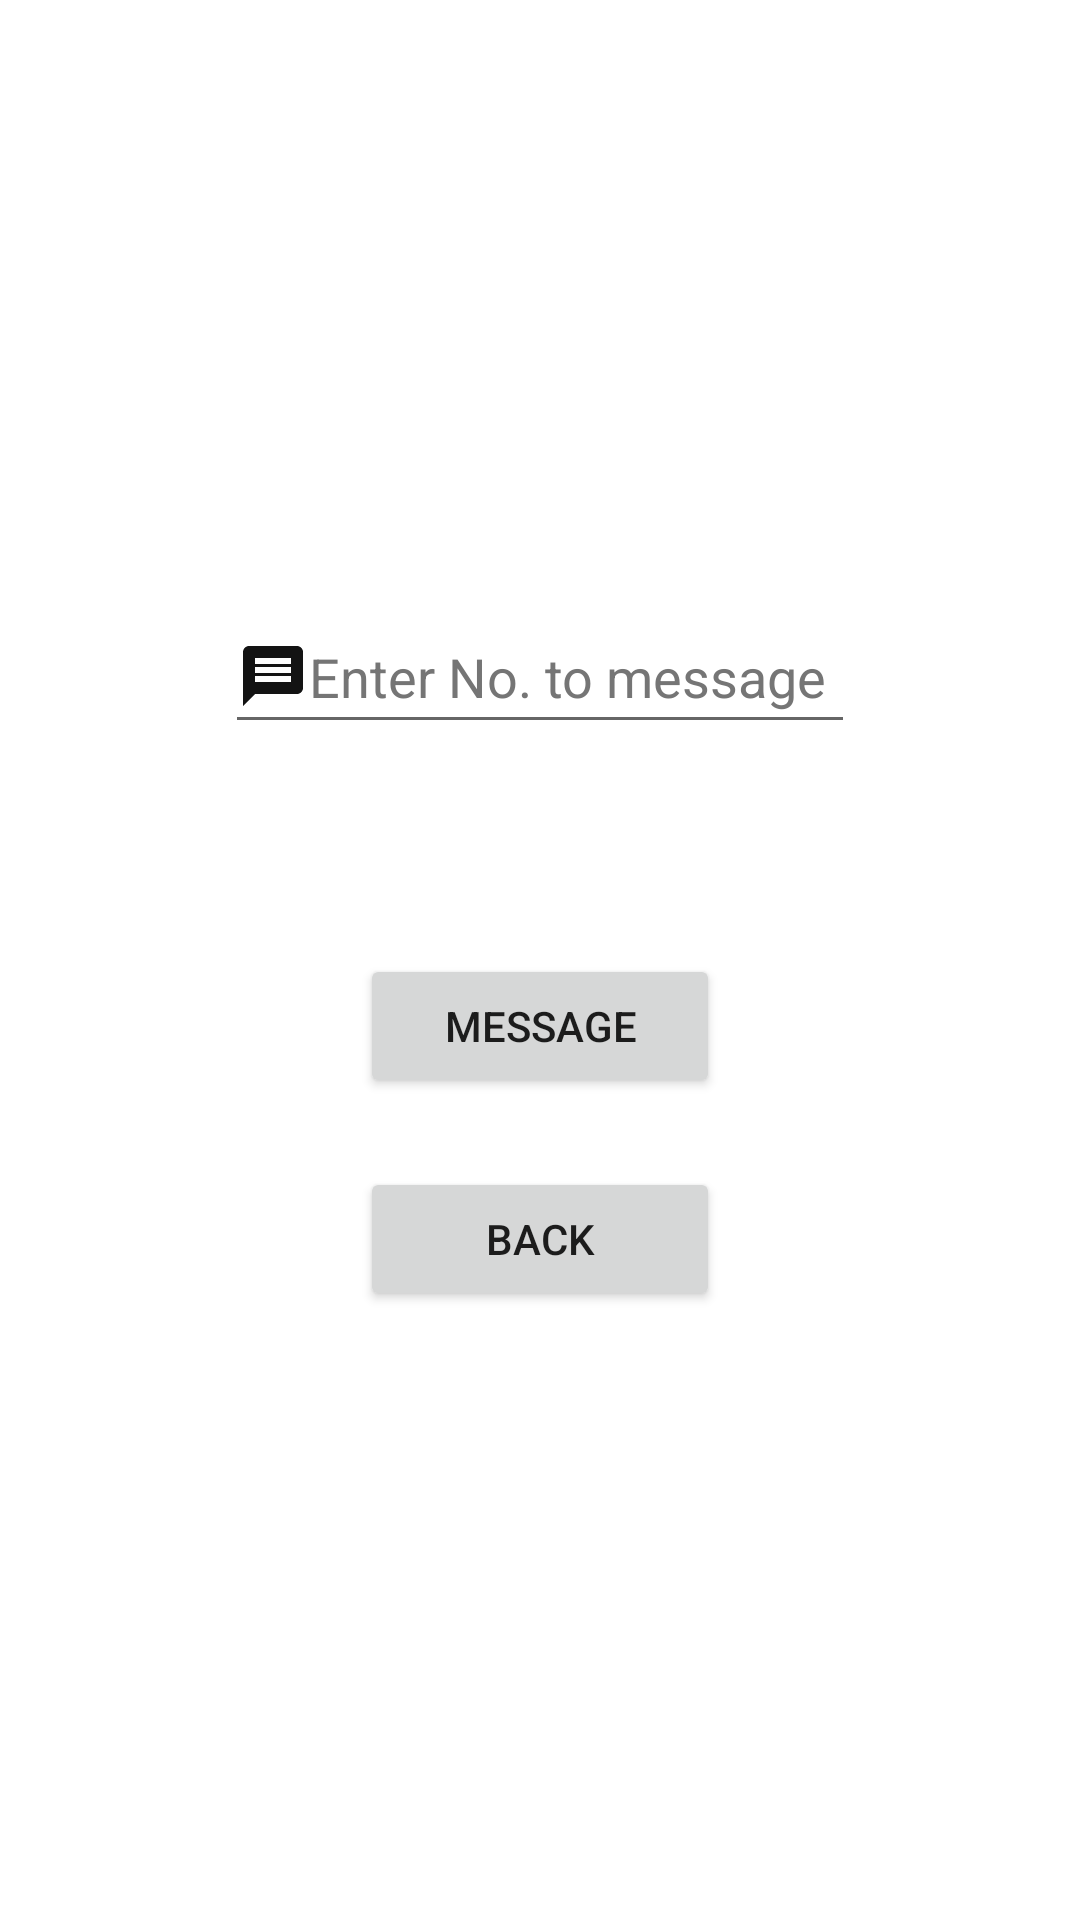

Here is an Android app screen rendered from its layout file. Give the layout XML and the strings, colors and styles it references.
<!-- AndroidManifest.xml: application theme Theme.Contakoo -->
<!-- res/layout/activity_send_message.xml -->
<?xml version="1.0" encoding="utf-8"?>
<androidx.constraintlayout.widget.ConstraintLayout xmlns:android="http://schemas.android.com/apk/res/android"
    xmlns:app="http://schemas.android.com/apk/res-auto"
    xmlns:tools="http://schemas.android.com/tools"
    android:layout_width="match_parent"
    android:layout_height="match_parent"
    tools:context=".SendMessageActivity">

    <EditText
        android:id="@+id/editTextMessage"
        android:layout_width="wrap_content"
        android:layout_height="wrap_content"
        android:layout_marginTop="200dp"
        android:autofillHints=""
        android:ems="10"
        android:hint="@string/enter_no_to_message"
        android:drawableStart="@drawable/ic_baseline_message_24"
        android:inputType="phone"
        android:minHeight="48dp"
        android:textColorHint="#757575"
        app:layout_constraintEnd_toEndOf="parent"
        app:layout_constraintStart_toStartOf="parent"
        app:layout_constraintTop_toTopOf="parent" />

    <Button
        android:id="@+id/buttonMessage"
        android:layout_width="120dp"
        android:layout_height="wrap_content"
        android:layout_marginTop="70dp"
        android:text="@string/message"
        app:layout_constraintEnd_toEndOf="parent"
        app:layout_constraintStart_toStartOf="parent"
        app:layout_constraintTop_toBottomOf="@+id/editTextMessage" />

    <Button
        android:id="@+id/buttonBackMessage"
        android:layout_width="120dp"
        android:layout_height="wrap_content"
        android:layout_marginTop="23dp"
        android:text="@string/back"
        app:icon="@drawable/ic_baseline_arrow_back_24"
        app:layout_constraintEnd_toEndOf="parent"
        app:layout_constraintStart_toStartOf="parent"
        app:layout_constraintTop_toBottomOf="@+id/buttonMessage" />
</androidx.constraintlayout.widget.ConstraintLayout>
<!-- resources referenced by this layout -->
<resources>
  <!-- drawable ic_baseline_arrow_back_24 (drawable) -->
  <vector android:height="24dp" android:tint="#FDF7F7"
      android:viewportHeight="24" android:viewportWidth="24"
      android:width="24dp" xmlns:android="http://schemas.android.com/apk/res/android">
      <path android:fillColor="@android:color/white" android:pathData="M20,11H7.83l5.59,-5.59L12,4l-8,8 8,8 1.41,-1.41L7.83,13H20v-2z"/>
  </vector>
  <!-- drawable ic_baseline_message_24 (drawable) -->
  <vector android:height="24dp" android:tint="#131313"
      android:viewportHeight="24" android:viewportWidth="24"
      android:width="24dp" xmlns:android="http://schemas.android.com/apk/res/android">
      <path android:fillColor="@android:color/white" android:pathData="M20,2L4,2c-1.1,0 -1.99,0.9 -1.99,2L2,22l4,-4h14c1.1,0 2,-0.9 2,-2L22,4c0,-1.1 -0.9,-2 -2,-2zM18,14L6,14v-2h12v2zM18,11L6,11L6,9h12v2zM18,8L6,8L6,6h12v2z"/>
  </vector>
  <string name="back">Back</string>
  <string name="enter_no_to_message">Enter No. to message</string>
  <string name="message">Message</string>
  <style name="Theme.Contakoo" parent="Theme.MaterialComponents.DayNight.DarkActionBar">
          
          <item name="colorPrimary">@color/purple_500</item>
          <item name="colorPrimaryVariant">@color/purple_700</item>
          <item name="colorOnPrimary">@color/white</item>
          
          <item name="colorSecondary">@color/teal_200</item>
          <item name="colorSecondaryVariant">@color/teal_700</item>
          <item name="colorOnSecondary">@color/black</item>
          
          <item name="android:statusBarColor" tools:targetApi="l">?attr/colorPrimaryVariant</item>
          
      </style>
  <!-- not gathered from this repository: default colours our renderer supplied (Android Studio template values) -->
  <color name="purple_500">#FF6200EE</color>
  <color name="purple_700">#FF3700B3</color>
  <color name="teal_200">#FF03DAC5</color>
  <color name="teal_700">#FF018786</color>
  <color name="black">#FF000000</color>
  <color name="white">#FFFFFFFF</color>
</resources>
